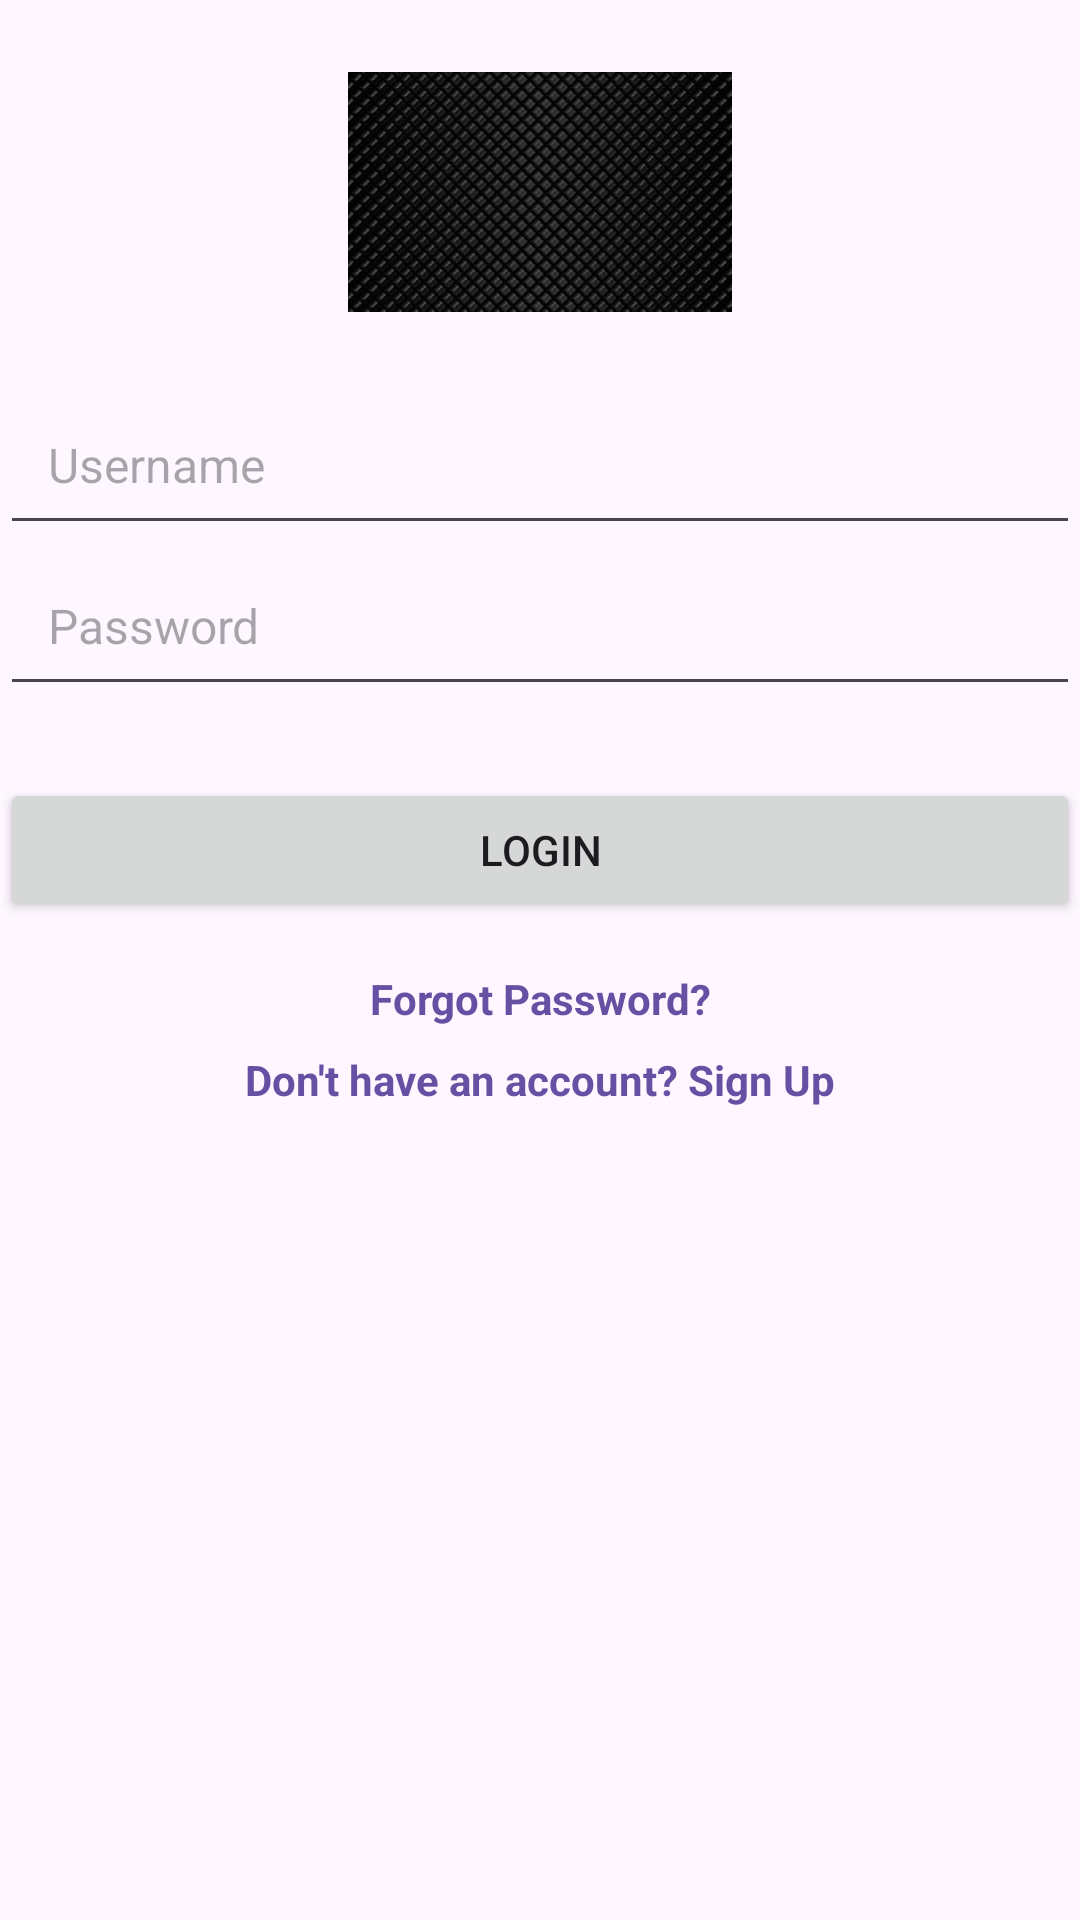

Produce the Android XML layout that renders to this screen, including the resource entries it uses.
<!-- AndroidManifest.xml: application theme Theme.GameProgression -->
<!-- res/layout/activity_login.xml -->
<?xml version="1.0" encoding="utf-8"?>
<androidx.constraintlayout.widget.ConstraintLayout
    xmlns:android="http://schemas.android.com/apk/res/android"
    xmlns:app="http://schemas.android.com/apk/res-auto"
    xmlns:tools="http://schemas.android.com/tools"
    android:layout_width="match_parent"
    android:layout_height="match_parent"
    tools:context=".LoginActivity">


    <ImageView
        android:id="@+id/logo"
        android:layout_width="128dp"
        android:layout_height="128dp"
        android:src="@drawable/placeholder"
        android:contentDescription="App Logo"
        app:layout_constraintTop_toTopOf="parent"
        app:layout_constraintStart_toStartOf="parent"
        app:layout_constraintEnd_toEndOf="parent"
        app:layout_constraintBottom_toTopOf="@id/editText"
        android:layout_marginBottom="32dp" />


    <EditText
        android:id="@+id/editText"
        android:layout_width="0dp"
        android:layout_height="wrap_content"
        android:minHeight="48dp"
        android:hint="Username"
        android:padding="16dp"
        android:inputType="textPersonName"
        android:textSize="16sp"
        app:layout_constraintTop_toBottomOf="@id/logo"
        app:layout_constraintStart_toStartOf="parent"
        app:layout_constraintEnd_toEndOf="parent"
 />


    <EditText
        android:id="@+id/editText1"
        android:layout_width="0dp"
        android:layout_height="wrap_content"
        android:minHeight="48dp"
        android:hint="Password"
        android:padding="16dp"
        android:inputType="textPassword"
        android:textSize="16sp"
        app:layout_constraintTop_toBottomOf="@id/editText"
        app:layout_constraintStart_toStartOf="parent"
        app:layout_constraintEnd_toEndOf="parent"
        />

    <Button
        android:id="@+id/loginButton"
        android:layout_width="0dp"
        android:layout_height="wrap_content"
        android:text="Login"
        app:layout_constraintTop_toBottomOf="@id/editText1"
        app:layout_constraintStart_toStartOf="parent"
        app:layout_constraintEnd_toEndOf="parent"
        android:layout_marginTop="24dp" />

    <TextView
        android:id="@+id/forgotPassword"
        android:layout_width="wrap_content"
        android:layout_height="wrap_content"
        android:text="Forgot Password?"
        android:textColor="?attr/colorPrimary"
        android:textStyle="bold"
        app:layout_constraintTop_toBottomOf="@id/loginButton"
        app:layout_constraintStart_toStartOf="parent"
        app:layout_constraintEnd_toEndOf="parent"
        android:layout_marginTop="16dp" />


    <TextView
        android:id="@+id/signUp"
        android:layout_width="wrap_content"
        android:layout_height="wrap_content"
        android:text="Don't have an account? Sign Up"
        android:textColor="?attr/colorPrimary"
        android:textStyle="bold"
        app:layout_constraintTop_toBottomOf="@id/forgotPassword"
        app:layout_constraintStart_toStartOf="parent"
        app:layout_constraintEnd_toEndOf="parent"
        android:layout_marginTop="8dp" />

</androidx.constraintlayout.widget.ConstraintLayout>
<!-- resources referenced by this layout -->
<resources>
  <!-- drawable placeholder: jpg bitmap (drawable, 19603 bytes) -->
  <style name="Theme.GameProgression" parent="Base.Theme.GameProgression" />
  <style name="Base.Theme.GameProgression" parent="Theme.Material3.DayNight.NoActionBar">
          
          
      </style>
</resources>
